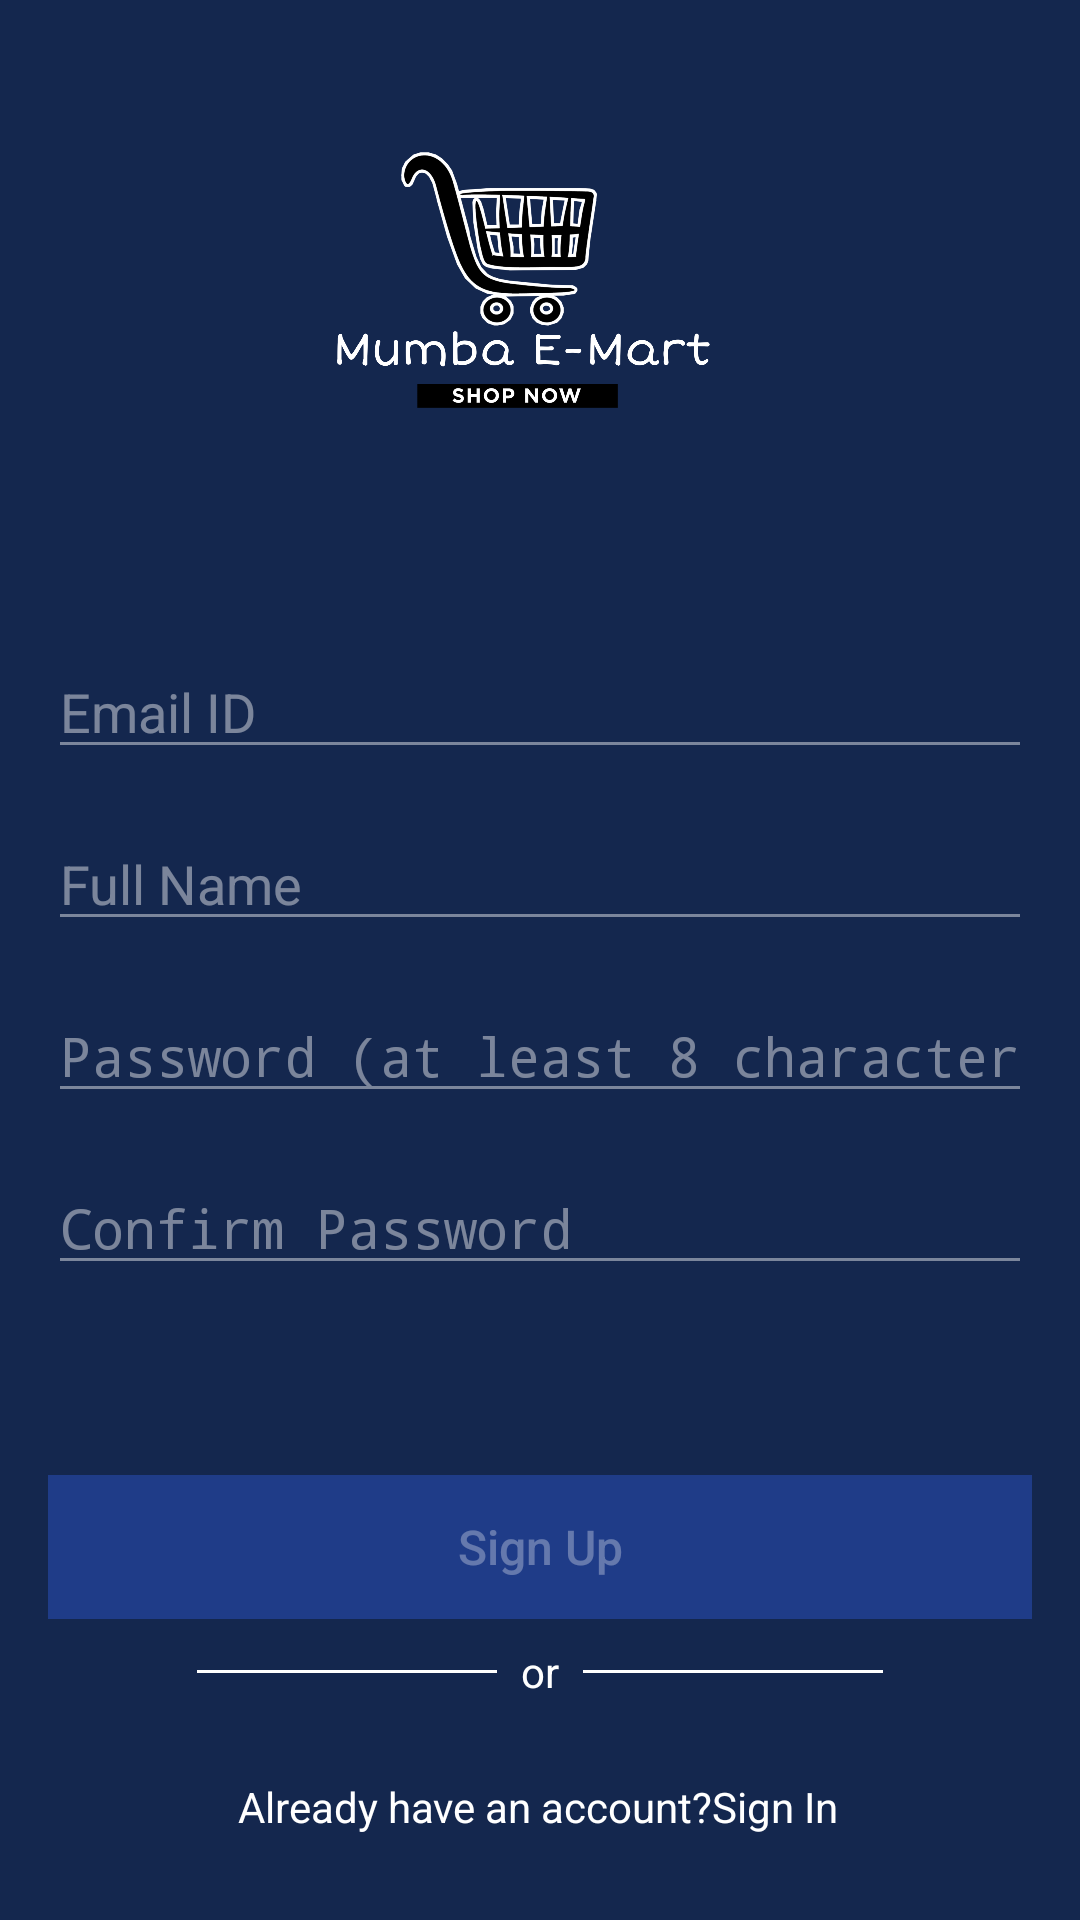

The Android layout XML behind this screen, and the referenced resources:
<!-- AndroidManifest.xml: application theme AppTheme -->
<!-- res/layout/fragment_sign_up.xml -->
<?xml version="1.0" encoding="utf-8"?>
<FrameLayout xmlns:android="http://schemas.android.com/apk/res/android"
    xmlns:tools="http://schemas.android.com/tools"
    android:layout_width="match_parent"
    android:layout_height="match_parent"
    xmlns:app="http://schemas.android.com/apk/res-auto"
    tools:context=".SignUpFragment"
    android:background="@color/colorPrimary">

    <androidx.constraintlayout.widget.ConstraintLayout
        android:layout_width="match_parent"
        android:layout_height="match_parent">

        <ImageButton
            android:id="@+id/sign_in_close_btn"
            android:layout_width="wrap_content"
            android:layout_height="wrap_content"
            android:background="@android:color/transparent"
            android:padding="16dp"
            android:src="@drawable/close_cross"
            app:layout_constraintEnd_toEndOf="parent"
            app:layout_constraintTop_toTopOf="parent" />

        <ImageView
            android:id="@+id/imageView12"
            android:layout_width="307dp"
            android:layout_height="166dp"
            android:layout_marginStart="8dp"
            android:layout_marginTop="8dp"
            android:layout_marginEnd="8dp"
            android:layout_marginBottom="8dp"
            android:src="@drawable/logo"
            app:layout_constraintBottom_toBottomOf="parent"
            app:layout_constraintEnd_toEndOf="parent"
            app:layout_constraintHorizontal_bias="0.34"
            app:layout_constraintStart_toStartOf="parent"
            app:layout_constraintTop_toTopOf="parent"
            app:layout_constraintVertical_bias="0.02" />

        <EditText
            android:id="@+id/sign_up_email"
            android:layout_width="0dp"
            android:layout_height="wrap_content"
            android:layout_marginStart="16dp"
            android:layout_marginTop="32dp"
            android:layout_marginEnd="16dp"
            android:ems="10"
            android:hint="Email ID"
            android:textColor="@color/sign_up_color"
            android:inputType="textEmailAddress"
            android:textColorHint="#70ffffff"
            android:backgroundTint="#70ffffff"
            app:layout_constraintEnd_toEndOf="parent"
            app:layout_constraintStart_toStartOf="parent"
            app:layout_constraintTop_toBottomOf="@+id/imageView12" />

        <EditText
            android:id="@+id/sign_up_fullname"
            android:layout_width="0dp"
            android:layout_height="wrap_content"
            android:layout_marginStart="16dp"
            android:layout_marginTop="16dp"
            android:layout_marginEnd="16dp"
            android:backgroundTint="#70ffffff"
            android:ems="10"
            android:hint="Full Name"
            android:textColor="@color/sign_up_color"
            android:inputType="textPersonName"
            android:textColorHint="#70ffffff"
            app:layout_constraintEnd_toEndOf="parent"
            app:layout_constraintStart_toStartOf="parent"
            app:layout_constraintTop_toBottomOf="@+id/sign_up_email" />

        <EditText
            android:id="@+id/sign_up_password"
            android:layout_width="0dp"
            android:layout_height="wrap_content"
            android:layout_marginStart="16dp"
            android:layout_marginTop="16dp"
            android:layout_marginEnd="16dp"
            android:backgroundTint="#70ffffff"
            android:ems="10"
            android:hint="Password (at least 8 characters"
            android:textColor="@color/sign_up_color"
            android:inputType="textPassword"
            android:textColorHint="#70ffffff"
            app:layout_constraintEnd_toEndOf="parent"
            app:layout_constraintStart_toStartOf="parent"
            app:layout_constraintTop_toBottomOf="@+id/sign_up_fullname" />

        <EditText
            android:id="@+id/sign_up_confirm_password"
            android:layout_width="0dp"
            android:layout_height="wrap_content"
            android:layout_marginStart="16dp"
            android:layout_marginTop="16dp"
            android:layout_marginEnd="16dp"
            android:backgroundTint="#70ffffff"
            android:ems="10"
            android:hint="Confirm Password"
            android:textColor="@color/sign_up_color"
            android:inputType="textPassword"
            android:textColorHint="#70ffffff"
            app:layout_constraintEnd_toEndOf="parent"
            app:layout_constraintStart_toStartOf="parent"
            app:layout_constraintTop_toBottomOf="@+id/sign_up_password" />

        <Button
            android:id="@+id/sign_up_btn"
            android:layout_width="0dp"
            android:layout_height="wrap_content"
            android:layout_marginStart="16dp"
            android:layout_marginTop="8dp"
            android:layout_marginEnd="16dp"
            android:layout_marginBottom="16dp"
            android:background="@color/btnBlue"
            android:text="Sign Up"
            android:enabled="false"
            android:textAllCaps="false"
            android:textColor="#50ffffff"
            android:textSize="16sp"
            app:layout_constraintBottom_toBottomOf="parent"
            app:layout_constraintEnd_toEndOf="parent"
            app:layout_constraintHorizontal_bias="0.0"
            app:layout_constraintStart_toStartOf="parent"
            app:layout_constraintTop_toBottomOf="@+id/sign_up_confirm_password"
            app:layout_constraintVertical_bias="0.395" />

        <TextView
            android:id="@+id/textView23"
            android:layout_width="wrap_content"
            android:layout_height="wrap_content"
            android:layout_marginStart="8dp"
            android:layout_marginTop="8dp"
            android:layout_marginEnd="8dp"
            android:text="or"
            android:textColor="@color/sign_up_color"
            app:layout_constraintBottom_toTopOf="@id/textView23"
            app:layout_constraintEnd_toEndOf="parent"
            app:layout_constraintStart_toStartOf="parent"
            app:layout_constraintTop_toBottomOf="@id/sign_up_btn"/>

        <View
            android:id="@+id/divider15"
            android:layout_width="100dp"
            android:layout_height="1dp"
            android:layout_marginEnd="8dp"
            android:background="@color/sign_up_color"
            app:layout_constraintBottom_toBottomOf="@+id/textView23"
            app:layout_constraintEnd_toStartOf="@+id/textView23"
            app:layout_constraintTop_toTopOf="@+id/textView23" />

        <View
            android:id="@+id/divider16"
            android:layout_width="100dp"
            android:layout_height="1dp"
            android:layout_marginStart="8dp"
            android:background="@color/sign_up_color"
            app:layout_constraintBottom_toBottomOf="@+id/textView23"
            app:layout_constraintStart_toEndOf="@+id/textView23"
            app:layout_constraintTop_toTopOf="@+id/textView23" />

        <TextView
            android:id="@+id/tv_already_have_an_account"
            android:layout_width="wrap_content"
            android:layout_height="wrap_content"
            android:layout_marginStart="8dp"
            android:layout_marginEnd="8dp"
            android:layout_marginBottom="24dp"
            android:text="Already have an account?Sign In"
            android:textColor="@color/sign_up_color"
            app:layout_constraintBottom_toBottomOf="parent"
            app:layout_constraintEnd_toEndOf="parent"
            app:layout_constraintHorizontal_bias="0.497"
            app:layout_constraintStart_toStartOf="parent"
            app:layout_constraintTop_toBottomOf="@+id/sign_up_btn"
            app:layout_constraintVertical_bias="0.923" />

        <ProgressBar
            android:id="@+id/sign_up_progressbar"
            style="?android:attr/progressBarStyle"
            android:layout_width="30dp"
            android:layout_height="30dp"
            android:layout_marginStart="8dp"
            android:layout_marginEnd="8dp"
            android:visibility="invisible"
            app:layout_constraintBottom_toTopOf="@+id/sign_up_btn"
            app:layout_constraintEnd_toEndOf="parent"
            app:layout_constraintStart_toStartOf="parent"
            app:layout_constraintTop_toBottomOf="@+id/sign_up_confirm_password" />

    </androidx.constraintlayout.widget.ConstraintLayout>
</FrameLayout>
<!-- resources referenced by this layout -->
<resources>
  <color name="btnBlue">#1f3c88</color>
  <color name="colorPrimary">#14274e</color>
  <color name="sign_up_color">#ffffff</color>
  <!-- drawable logo: png bitmap (drawable-v24, 255548 bytes) -->
  <style name="AppTheme" parent="Theme.AppCompat.Light.NoActionBar">
          <item name="colorPrimary">@color/colorPrimary</item>
          <item name="colorPrimaryDark">@color/colorPrimaryDark</item>
          <item name="colorAccent">@color/colorAccent</item>
          <item name="windowNoTitle">true</item>
          <item name="windowActionBar">false</item>
          <item name="drawerArrowStyle">@style/DrawerArrowStyle</item>
      </style>
  <color name="colorPrimaryDark">#394867</color>
  <color name="colorAccent">#FFC107</color>
  <style name="DrawerArrowStyle" parent="@style/Widget.AppCompat.DrawerArrowToggle">
          <item name="spinBars">true</item>
          <item name="color">@android:color/white</item>
      </style>
</resources>
